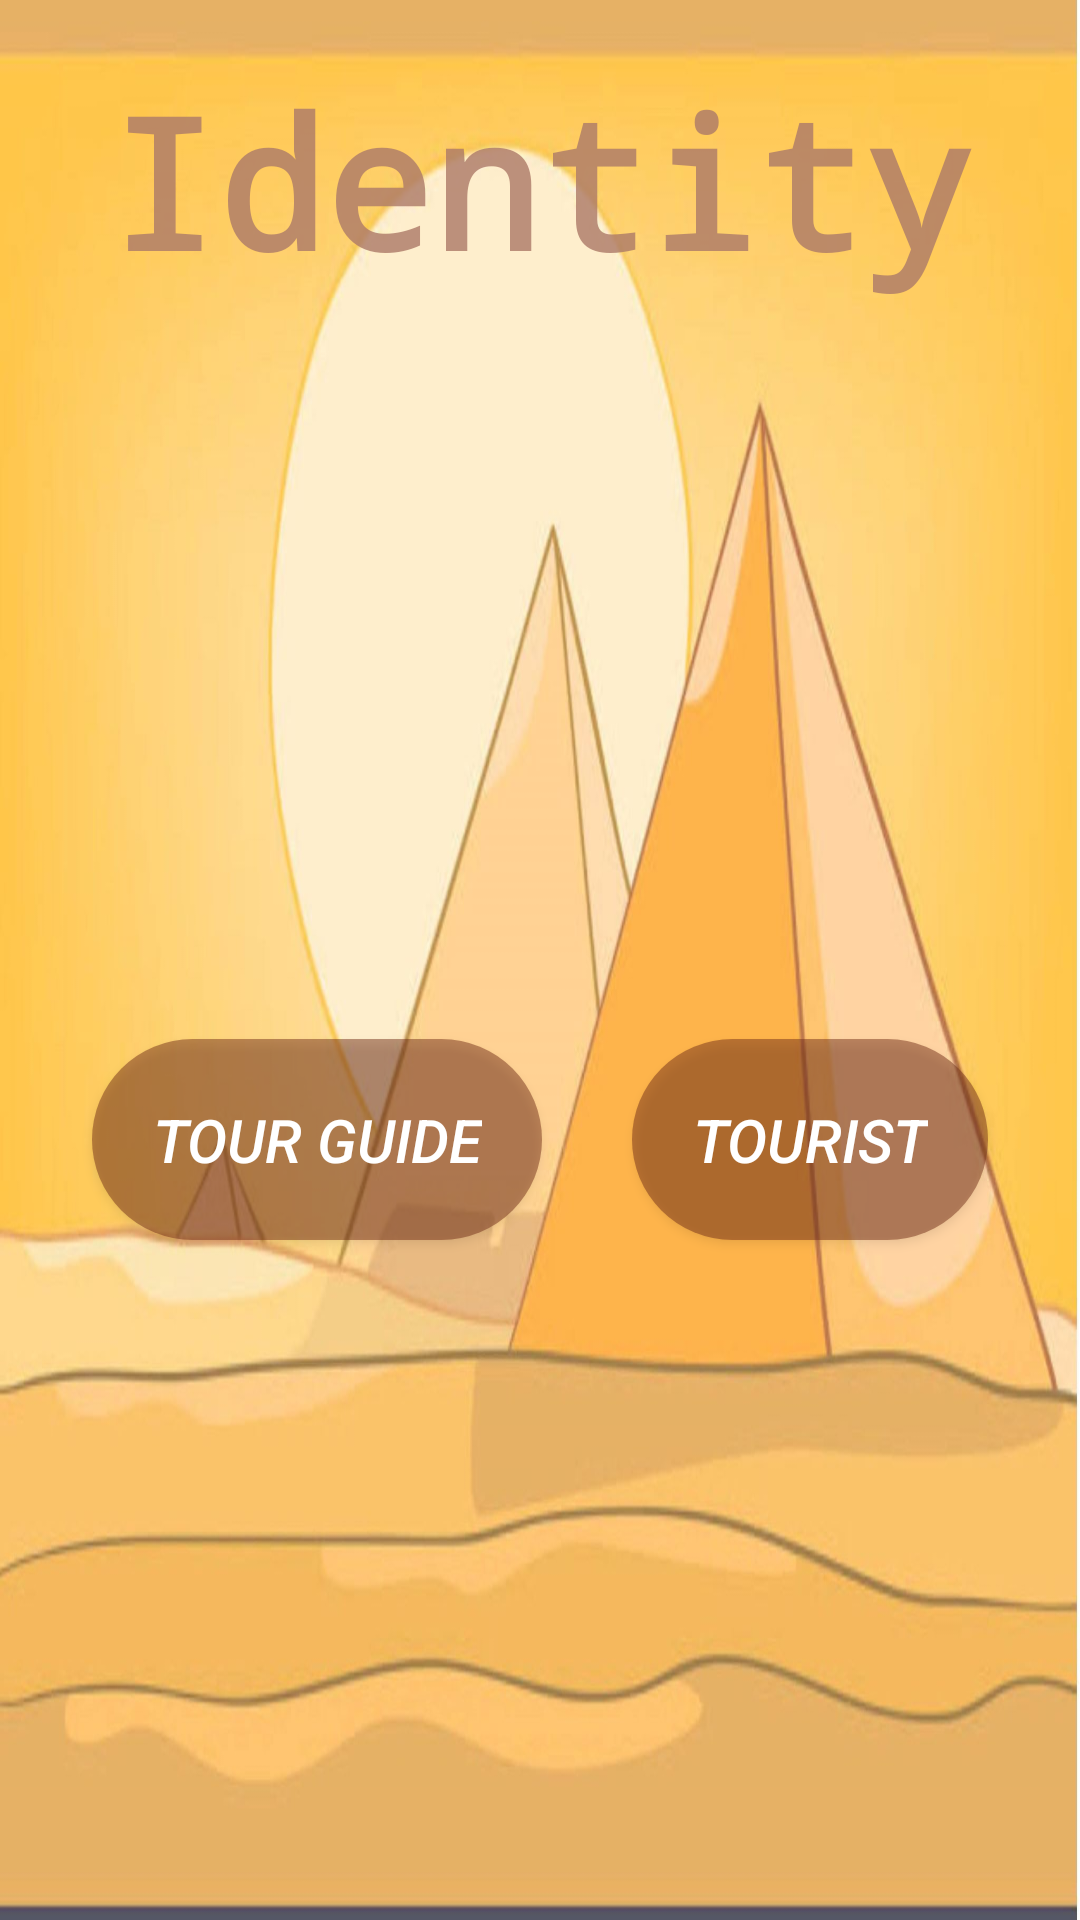

Reconstruct the res/layout file that produces this screen, plus the resources it refers to.
<!-- AndroidManifest.xml: application theme AppTheme -->
<!-- res/layout/page2.xml -->
<?xml version="1.0" encoding="utf-8"?>
<LinearLayout
    xmlns:android="http://schemas.android.com/apk/res/android" android:layout_width="match_parent"
    android:layout_height="match_parent"
    android:orientation="vertical"
    android:background="@drawable/bkg"
    android:layout_weight="1"
    >
    <TextView
        android:layout_height="wrap_content"
        android:layout_width="match_parent"
        android:fontFamily="monospace"
        android:textColor="@color/pirbeldark"
        android:padding="20sp"
        android:textStyle="bold"
        android:textSize="60sp"
        android:textAlignment="center"
        android:text="@string/identity"/>


    <LinearLayout
        android:layout_weight="2"
        android:layout_height="wrap_content"
        android:layout_width="match_parent"
        android:layout_gravity="center"
        android:gravity="center">

    <Button
        android:background="@drawable/button_shabe"
        android:layout_height="wrap_content"
        android:layout_width="wrap_content"
        android:textColor="@color/white"
        android:padding="20sp"
        android:textStyle="italic"
        android:textSize="20sp"
        android:text="@string/Tour"
        android:layout_margin="15sp"
        android:id="@+id/tou_btn"/>

    <Button
        android:background="@drawable/button_shabe"
        android:layout_height="wrap_content"
        android:layout_width="wrap_content"
        android:textColor="@color/white"
        android:padding="20sp"
        android:textStyle="italic"
        android:textSize="20sp"
        android:text="@string/tourist"
        android:layout_margin="15sp"
        android:id="@+id/tourist_btn"/>

</LinearLayout>

</LinearLayout>
<!-- resources referenced by this layout -->
<resources>
  <color name="pirbeldark">#D0AD7A68</color>
  <color name="white">#FFFFFF</color>
  <!-- drawable bkg: png bitmap (drawable-hdpi, 777966 bytes) -->
  <!-- drawable button_shabe (drawable) -->
  <?xml version="1.0" encoding="utf-8"?>
  <shape android:shape="rectangle" xmlns:android="http://schemas.android.com/apk/res/android">
      <corners android:radius="100dp"/>
  
      <solid android:color="@color/pirbel"/>
  </shape>
  <string name="Tour">Tour Guide</string>
  <string name="identity">Identity</string>
  <string name="tourist">Tourist</string>
  <style name="AppTheme" parent="Theme.AppCompat.Light.NoActionBar">
          
          <item name="colorPrimary">@color/pirbel</item>
          <item name="colorPrimaryDark">@color/colorPrimaryDark</item>
          <item name="colorAccent">@color/colorAccent</item>
          
      </style>
  <color name="pirbel">#7C722F17</color>
  <color name="colorPrimaryDark">#00574B</color>
  <color name="colorAccent">#D81B60</color>
</resources>
